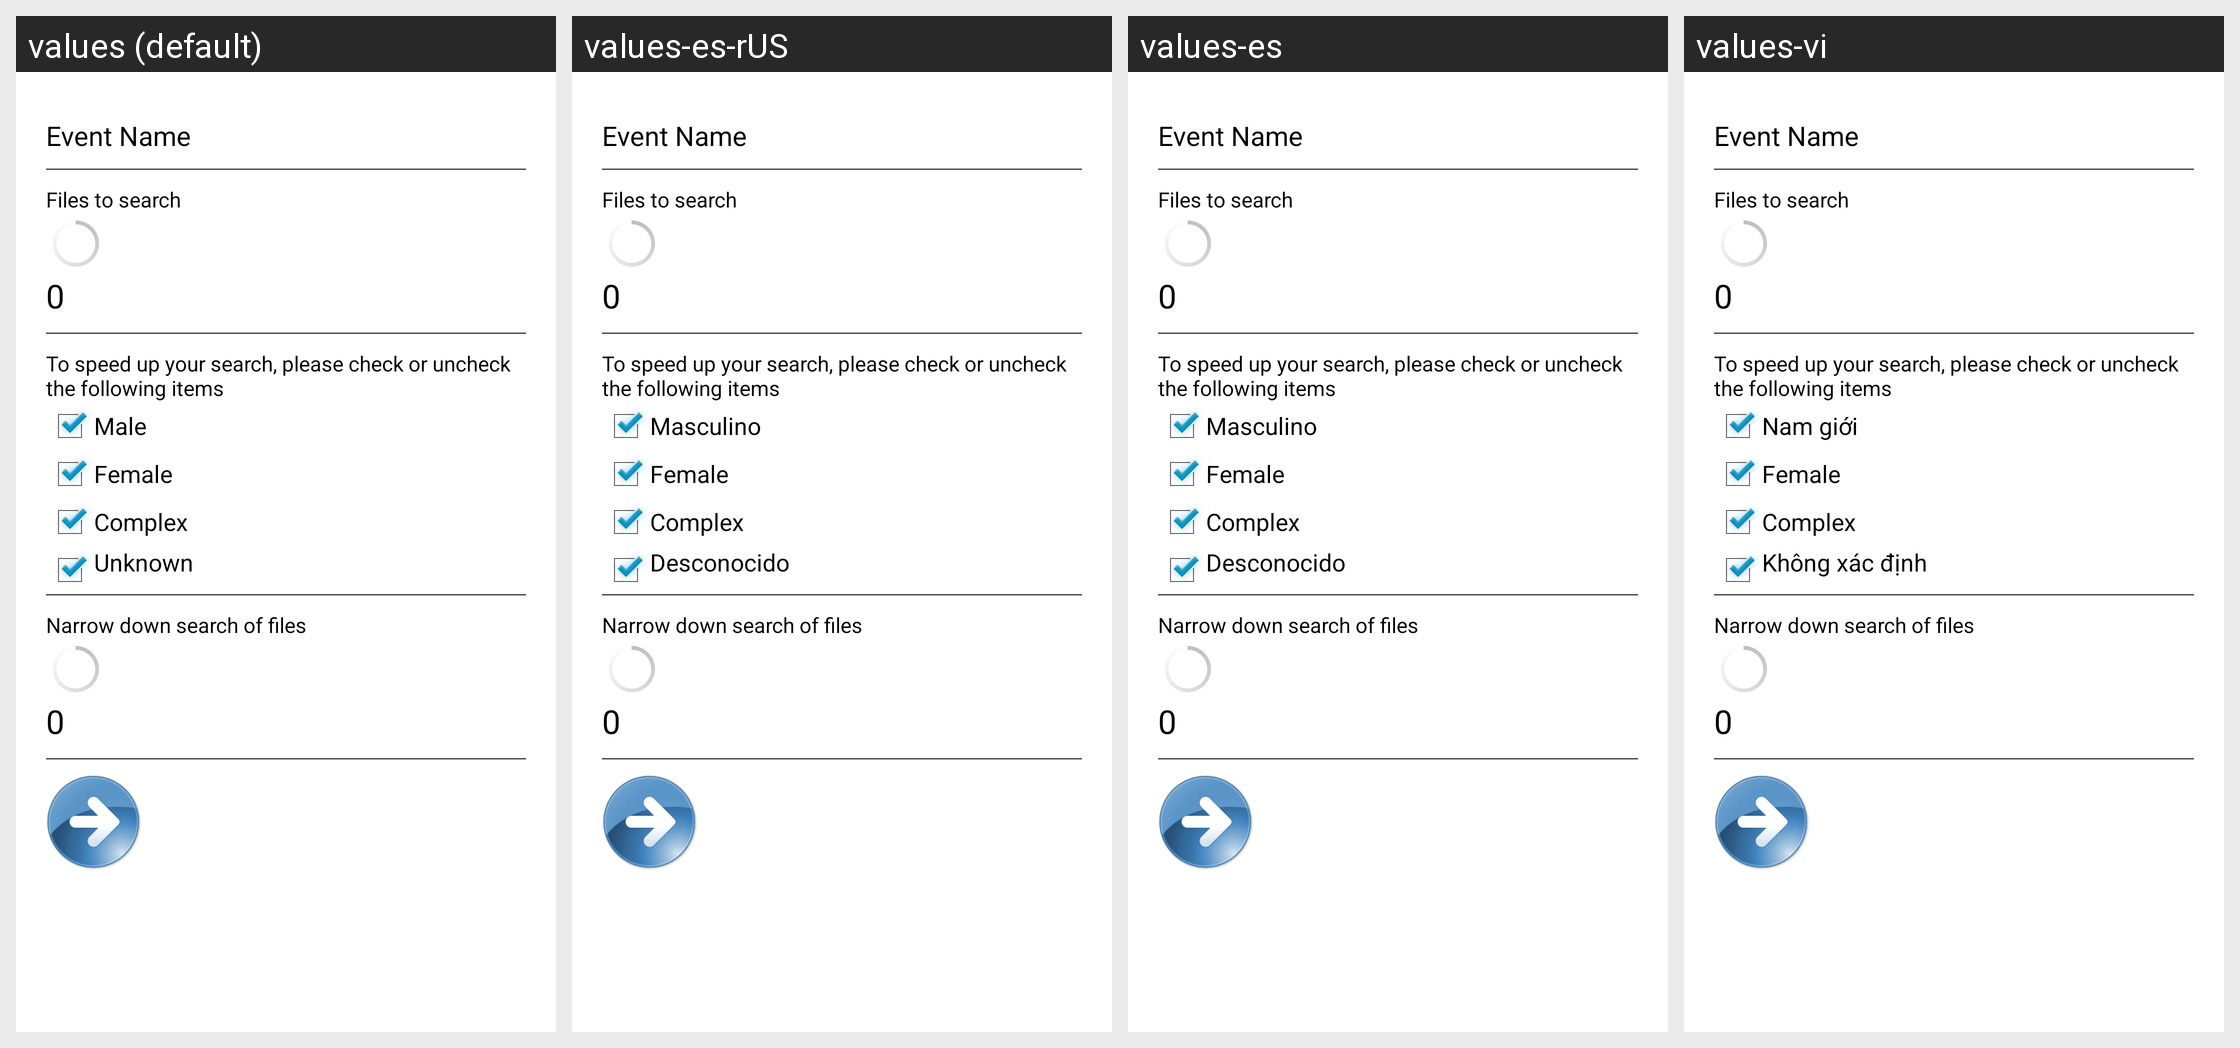

Here is an Android app screen in its default locale and in the app's own translations. Write out the translated-string differences for the strings that appear on this screen.
Android screen res/layout/gender_filter.xml rendered under 4 locales, left to right: values (default), values-es-rUS, values-es, values-vi. Device: Nexus 5 (rendered at 1080×1920; each locale shown at half size, 540×960, under a caption strip naming it); theme AppTheme.
Other locales in the repository, not shown: values-el, values-hi, values-ja, values-ur, values-zh-rCN, values-zh-rTW.
Strings drawn on this screen, with the default value and each locale's value (text and hints the layout hard-codes, and strings that could not be matched under every locale, appear in the picture but are not listed):

male
  values: Male
  values-es-rUS: Masculino
  values-es: Masculino
  values-vi: Nam giới

unknown
  values: Unknown
  values-es-rUS: Desconocido
  values-es: Desconocido
  values-vi: Không xác định
